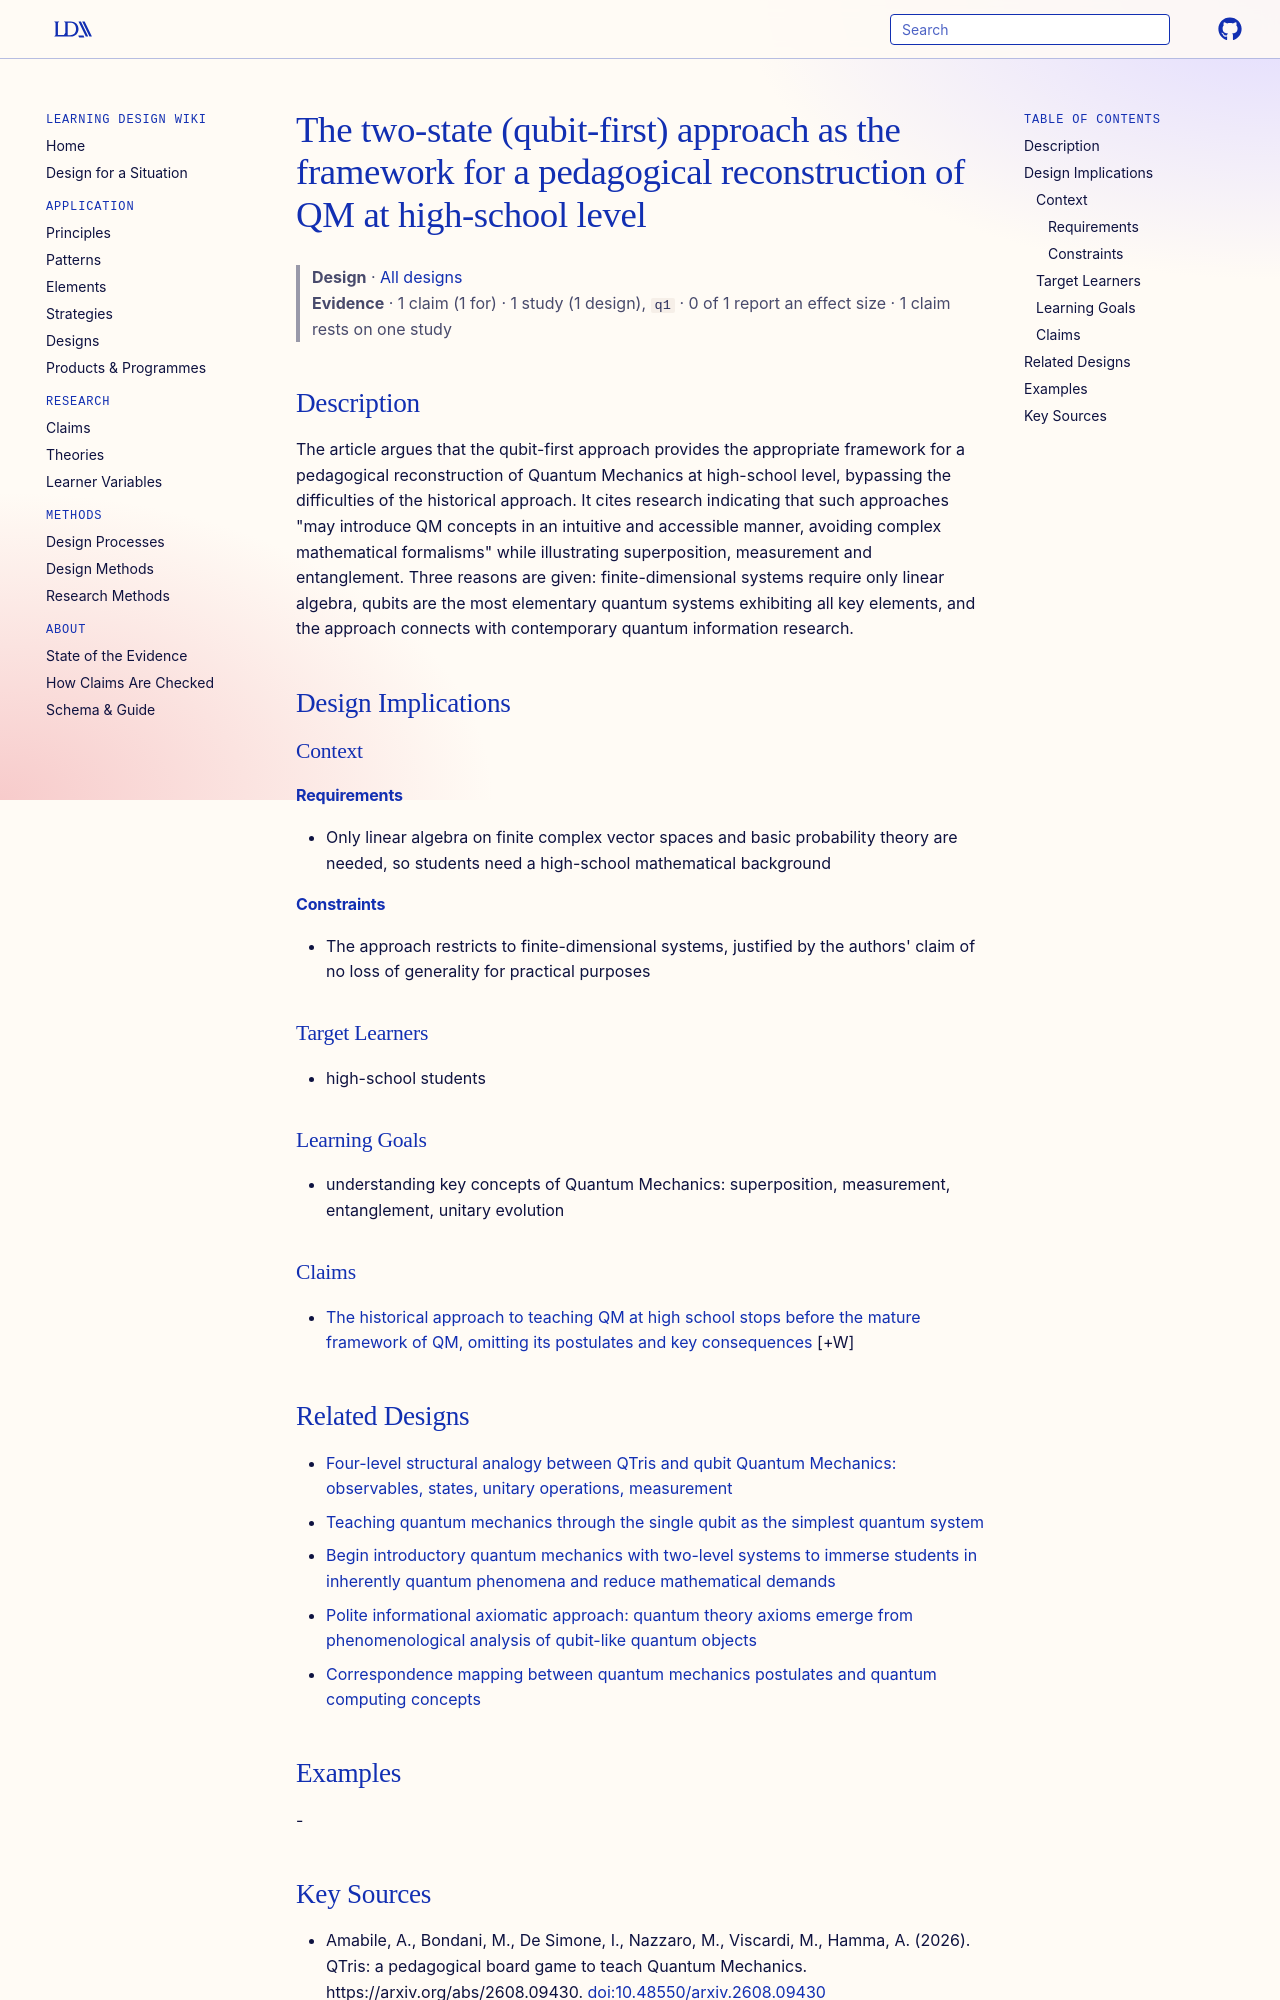

repository: Learning-Design-Alliance/learning-wiki · page: designs/qubit-first-pedagogical-reconstruction-qm/index.html · generator: mkdocs

---
type: design
id: qubit-first-pedagogical-reconstruction-qm
title: The two-state (qubit-first) approach as the framework for a pedagogical reconstruction of QM at high-school level
description: The article argues that the qubit-first approach provides the appropriate framework for a pedagogical reconstruction of Quantum Mechanics at high-school level, bypassing the difficulties of the historical approach.
status: review
generated:
  by: "process:settle-candidates"
  at: 2026-11-21
sources:
  - id: amabile-2026
    resource: "https://arxiv.org/abs/2608.09430"
    title: "Amabile, A., Bondani, M., De Simone, I., Nazzaro, M., Viscardi, M., Hamma, A. (2026). QTris: a pedagogical board game to teach Quantum Mechanics. https://arxiv.org/abs/2608.09430"
    author: Amabile, A., Bondani, M., De Simone, I., Nazzaro, M., Viscardi, M., Hamma, A
---

# The two-state (qubit-first) approach as the framework for a pedagogical reconstruction of QM at high-school level

> **Design** · [All designs](index.md)
> **Evidence** · 1 claim (1 for) · 1 study (1 design), `q1` · 0 of 1 report an effect size · 1 claim rests on one study

## Description
The article argues that the qubit-first approach provides the appropriate framework for a pedagogical reconstruction of Quantum Mechanics at high-school level, bypassing the difficulties of the historical approach. It cites research indicating that such approaches "may introduce QM concepts in an intuitive and accessible manner, avoiding complex mathematical formalisms" while illustrating superposition, measurement and entanglement. Three reasons are given: finite-dimensional systems require only linear algebra, qubits are the most elementary quantum systems exhibiting all key elements, and the approach connects with contemporary quantum information research.

## Design Implications

### Context
#### Requirements
- Only linear algebra on finite complex vector spaces and basic probability theory are needed, so students need a high-school mathematical background
#### Constraints
- The approach restricts to finite-dimensional systems, justified by the authors' claim of no loss of generality for practical purposes

### Target Learners
- high-school students

### Learning Goals
- understanding key concepts of Quantum Mechanics: superposition, measurement, entanglement, unitary evolution

### Claims

- [The historical approach to teaching QM at high school stops before the mature framework of QM, omitting its postulates and key consequences](../claims/historical-approach-omits-qm-postulates.md) [+W]
